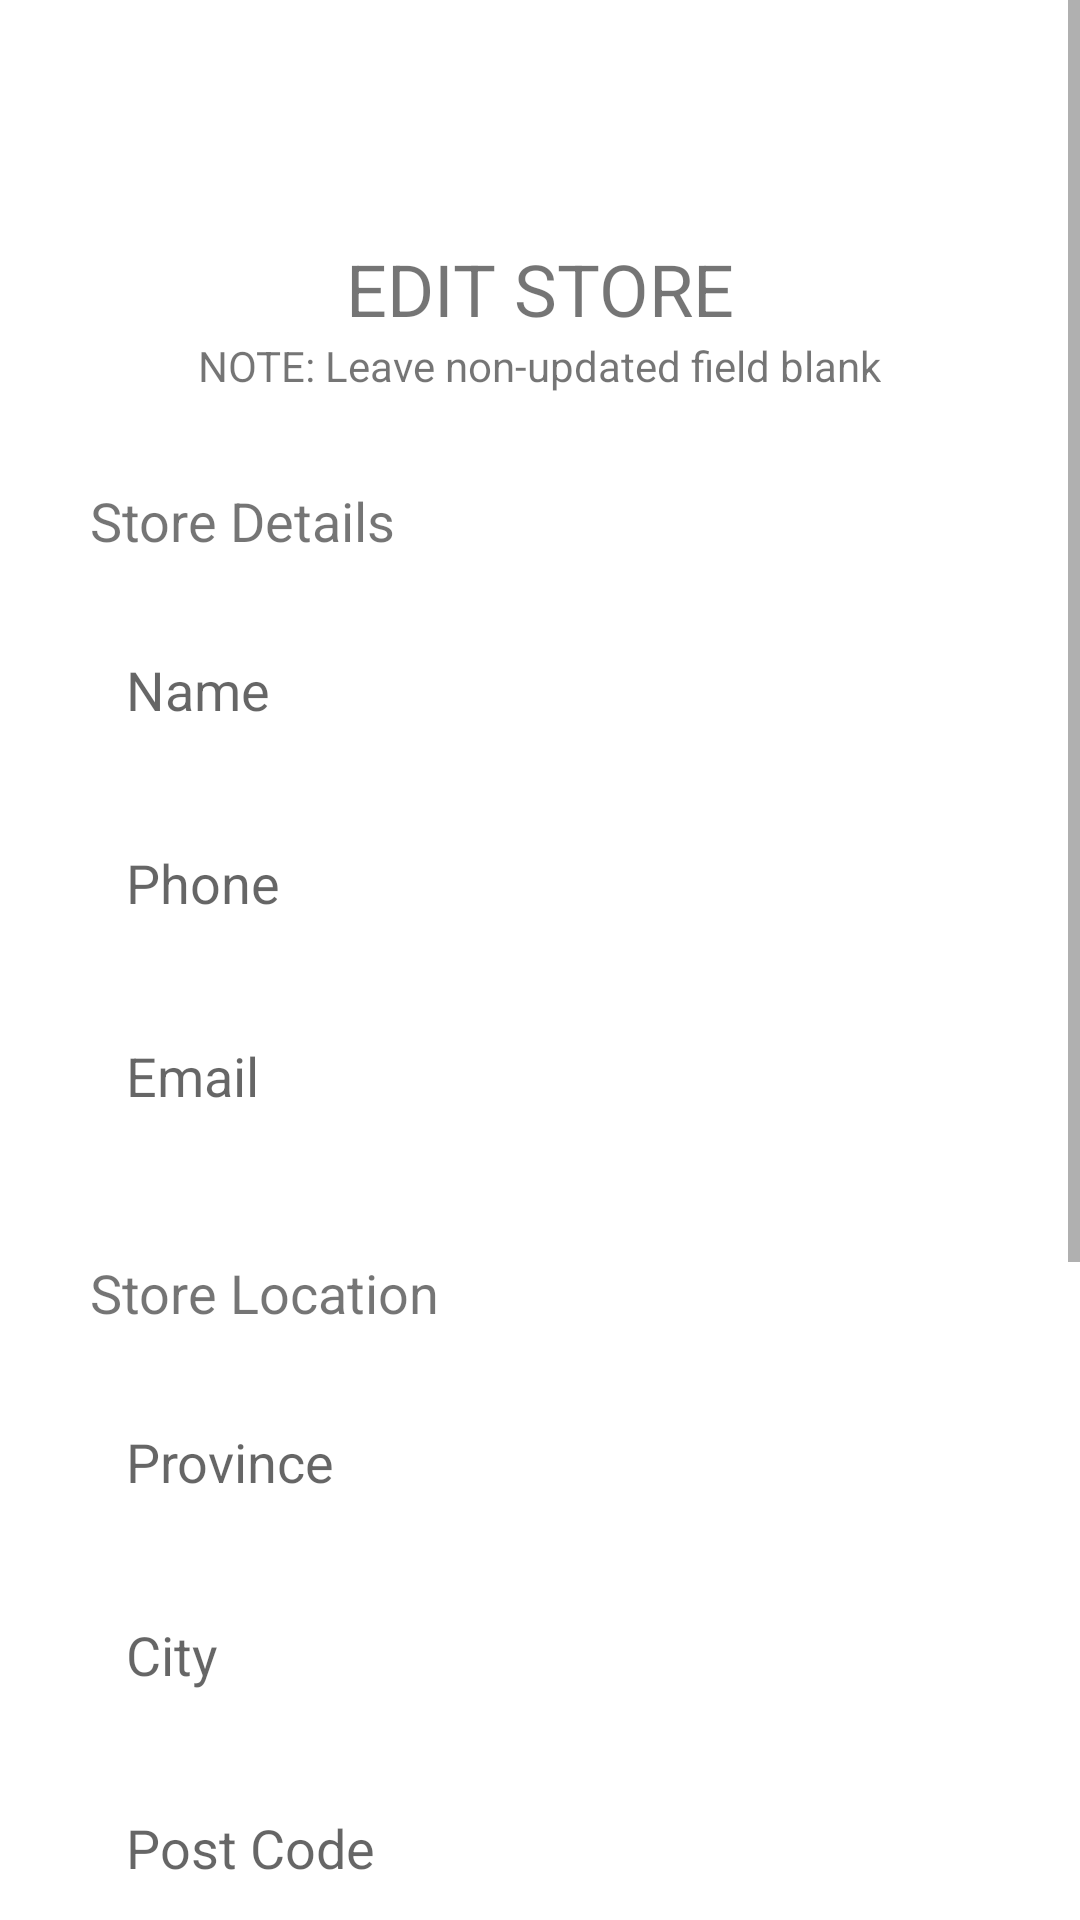

The Android layout XML behind this screen, and the referenced resources:
<!-- AndroidManifest.xml: activity theme Theme.FarmersMarketplace.NoActionBar -->
<!-- res/layout/activity_store_update.xml -->
<?xml version="1.0" encoding="utf-8"?>
<androidx.constraintlayout.widget.ConstraintLayout xmlns:android="http://schemas.android.com/apk/res/android"
    xmlns:app="http://schemas.android.com/apk/res-auto"
    xmlns:tools="http://schemas.android.com/tools"
    android:layout_width="match_parent"
    android:layout_height="match_parent"
    tools:context=".store.StoreRegisterActivity"
    android:orientation="vertical"
    android:id="@+id/lay_update_store">

    <ScrollView
        android:layout_width="match_parent"
        android:layout_height="wrap_content"
        app:layout_constraintBottom_toBottomOf="parent"
        app:layout_constraintEnd_toEndOf="parent"
        app:layout_constraintStart_toStartOf="parent"
        app:layout_constraintTop_toTopOf="parent">

        <LinearLayout
            android:layout_width="match_parent"
            android:layout_height="wrap_content"
            android:orientation="vertical"
            android:padding="20dp">

            <LinearLayout
                android:id="@+id/lay_nav_back"
                android:layout_width="match_parent"
                android:layout_height="wrap_content">

                <ImageView
                    android:layout_width="40dp"
                    android:layout_height="40dp"
                    android:background="@drawable/ic_back" />
            </LinearLayout>

            <LinearLayout
                android:layout_width="match_parent"
                android:layout_height="wrap_content"
                android:gravity="center"
                android:orientation="vertical"
                android:padding="20dp">

                <TextView
                    android:layout_width="wrap_content"
                    android:layout_height="wrap_content"
                    android:text="EDIT STORE"
                    android:textSize="24sp" />

                <TextView
                    android:layout_width="wrap_content"
                    android:layout_height="wrap_content"
                    android:text="NOTE: Leave non-updated field blank" />

            </LinearLayout>

            <LinearLayout
                android:layout_width="match_parent"
                android:layout_height="wrap_content"
                android:orientation="vertical"
                android:padding="10dp">

                <TextView
                    android:layout_width="match_parent"
                    android:layout_height="wrap_content"
                    android:layout_marginBottom="20dp"
                    android:text="Store Details"
                    android:textSize="18sp" />


                <com.google.android.material.textfield.TextInputEditText
                    android:id="@+id/et_update_store_name"
                    android:layout_width="match_parent"
                    android:layout_height="match_parent"
                    android:layout_marginBottom="16dp"
                    android:background="@drawable/bg_edittext"
                    android:hint="Name"
                    android:inputType="text"
                    android:padding="12dp" />

                <com.google.android.material.textfield.TextInputEditText
                    android:id="@+id/et_update_store_phone"
                    android:layout_width="match_parent"
                    android:layout_height="match_parent"
                    android:layout_marginBottom="16dp"
                    android:background="@drawable/bg_edittext"
                    android:hint="Phone"
                    android:inputType="phone"
                    android:padding="12dp" />

                <com.google.android.material.textfield.TextInputEditText
                    android:id="@+id/et_update_store_email"
                    android:layout_width="match_parent"
                    android:layout_height="match_parent"
                    android:layout_marginBottom="16dp"
                    android:background="@drawable/bg_edittext"
                    android:hint="Email"
                    android:inputType="textEmailAddress"
                    android:padding="12dp" />
            </LinearLayout>

            <LinearLayout
                android:layout_width="match_parent"
                android:layout_height="wrap_content"
                android:orientation="vertical"
                android:padding="10dp">

                <TextView
                    android:layout_width="match_parent"
                    android:layout_height="wrap_content"
                    android:layout_marginBottom="20dp"
                    android:text="Store Location"
                    android:textSize="18sp" />

                <com.google.android.material.textfield.TextInputEditText
                    android:id="@+id/et_update_store_province"
                    android:layout_width="match_parent"
                    android:layout_height="match_parent"
                    android:layout_marginBottom="16dp"
                    android:background="@drawable/bg_edittext"
                    android:hint="Province"
                    android:padding="12dp" />


                <com.google.android.material.textfield.TextInputEditText
                    android:id="@+id/et_update_store_city"
                    android:layout_width="match_parent"
                    android:layout_height="wrap_content"
                    android:layout_marginBottom="16dp"
                    android:background="@drawable/bg_edittext"
                    android:hint="City"
                    android:paddingHorizontal="12dp"
                    android:paddingVertical="12dp" />

                <com.google.android.material.textfield.TextInputEditText
                    android:id="@+id/et_update_store_postcode"
                    android:layout_width="match_parent"
                    android:layout_height="wrap_content"
                    android:layout_marginBottom="16dp"
                    android:background="@drawable/bg_edittext"
                    android:hint="Post Code"
                    android:paddingHorizontal="12dp"
                    android:paddingVertical="12dp" />


                <com.google.android.material.textfield.TextInputEditText
                    android:id="@+id/et_update_store_address"
                    android:layout_width="match_parent"
                    android:layout_height="match_parent"
                    android:layout_marginBottom="16dp"
                    android:background="@drawable/bg_edittext"
                    android:gravity="top"
                    android:hint="Address..."
                    android:inputType="textMultiLine"
                    android:lines="2"
                    android:padding="12dp" />


            </LinearLayout>

            <LinearLayout
                android:layout_width="match_parent"
                android:layout_height="wrap_content"
                android:orientation="vertical"
                android:padding="10dp">

                <TextView
                    android:layout_width="wrap_content"
                    android:layout_height="wrap_content"
                    android:text="Store Description"
                    android:textSize="18sp" />

                <com.google.android.material.textfield.TextInputEditText
                    android:id="@+id/et_update_store_desc"
                    android:layout_width="match_parent"
                    android:layout_height="wrap_content"
                    android:background="@drawable/bg_edittext"
                    android:gravity="top"
                    android:hint="Description..."
                    android:inputType="textMultiLine"
                    android:lines="3"
                    android:padding="12dp" />
            </LinearLayout>


            <LinearLayout
                android:layout_width="match_parent"
                android:layout_height="wrap_content"
                android:layout_gravity="center_vertical"
                android:gravity="center"
                android:padding="10dp">

                <Button
                    android:id="@+id/btn_update_store"
                    android:layout_width="wrap_content"
                    android:layout_height="wrap_content"
                    android:layout_gravity="center_horizontal"
                    android:text="Update" />

            </LinearLayout>

        </LinearLayout>

    </ScrollView>

    <ProgressBar
        android:id="@+id/pb_progress"
        style="@style/Widget.AppCompat.ProgressBar.Horizontal"
        android:visibility="gone"
        android:layout_width="match_parent"
        android:layout_height="5dp"
        app:layout_constraintBottom_toBottomOf="parent"
        app:layout_constraintEnd_toEndOf="parent"
        app:layout_constraintStart_toStartOf="parent"
        android:background="@color/white"
        android:indeterminate="true"
        android:max="100"
        android:progress="45"/>

</androidx.constraintlayout.widget.ConstraintLayout>
<!-- resources referenced by this layout -->
<resources>
  <color name="white">#FFFFFFFF</color>
  <style name="Theme.FarmersMarketplace.NoActionBar">
          <item name="windowActionBar">false</item>
          <item name="windowNoTitle">true</item>
      </style>
</resources>
